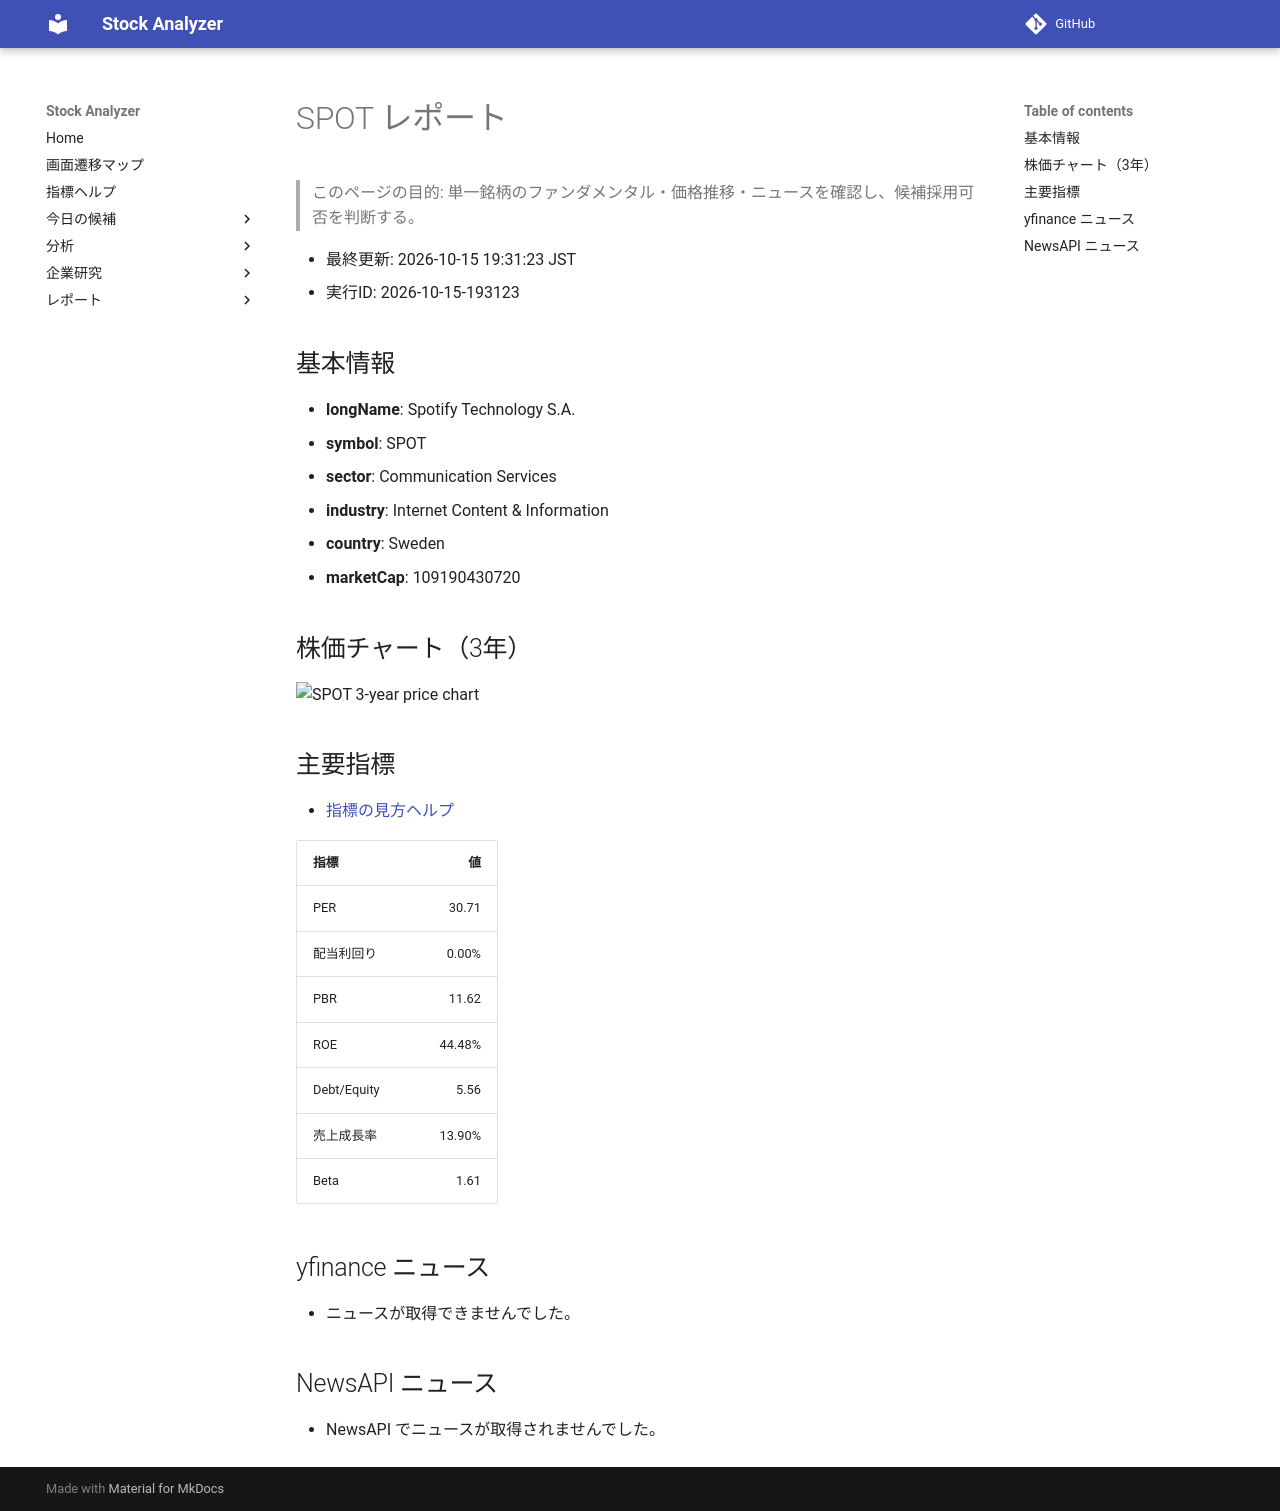

repository: Yumi-note/Making-APP · page: stocks/2026-10-15/193123/SPOT/index.html · generator: mkdocs

# SPOT レポート

> このページの目的: 単一銘柄のファンダメンタル・価格推移・ニュースを確認し、候補採用可否を判断する。

- 最終更新: 2026-10-15 19:31:23 JST
- 実行ID: 2026-10-15-193123

## 基本情報

- **longName**: Spotify Technology S.A.
- **symbol**: SPOT
- **sector**: Communication Services
- **industry**: Internet Content & Information
- **country**: Sweden
- **marketCap**: 109190430720

## 株価チャート（3年）

![SPOT 3-year price chart](SPOT_3y.png)

## 主要指標

- [指標の見方ヘルプ](../../../../indicators.md)

| 指標 | 値 |
|---|---:|
| PER | 30.71 |
| 配当利回り | 0.00% |
| PBR | 11.62 |
| ROE | 44.48% |
| Debt/Equity | 5.56 |
| 売上成長率 | 13.90% |
| Beta | 1.61 |

## yfinance ニュース

- ニュースが取得できませんでした。

## NewsAPI ニュース

- NewsAPI でニュースが取得されませんでした。
